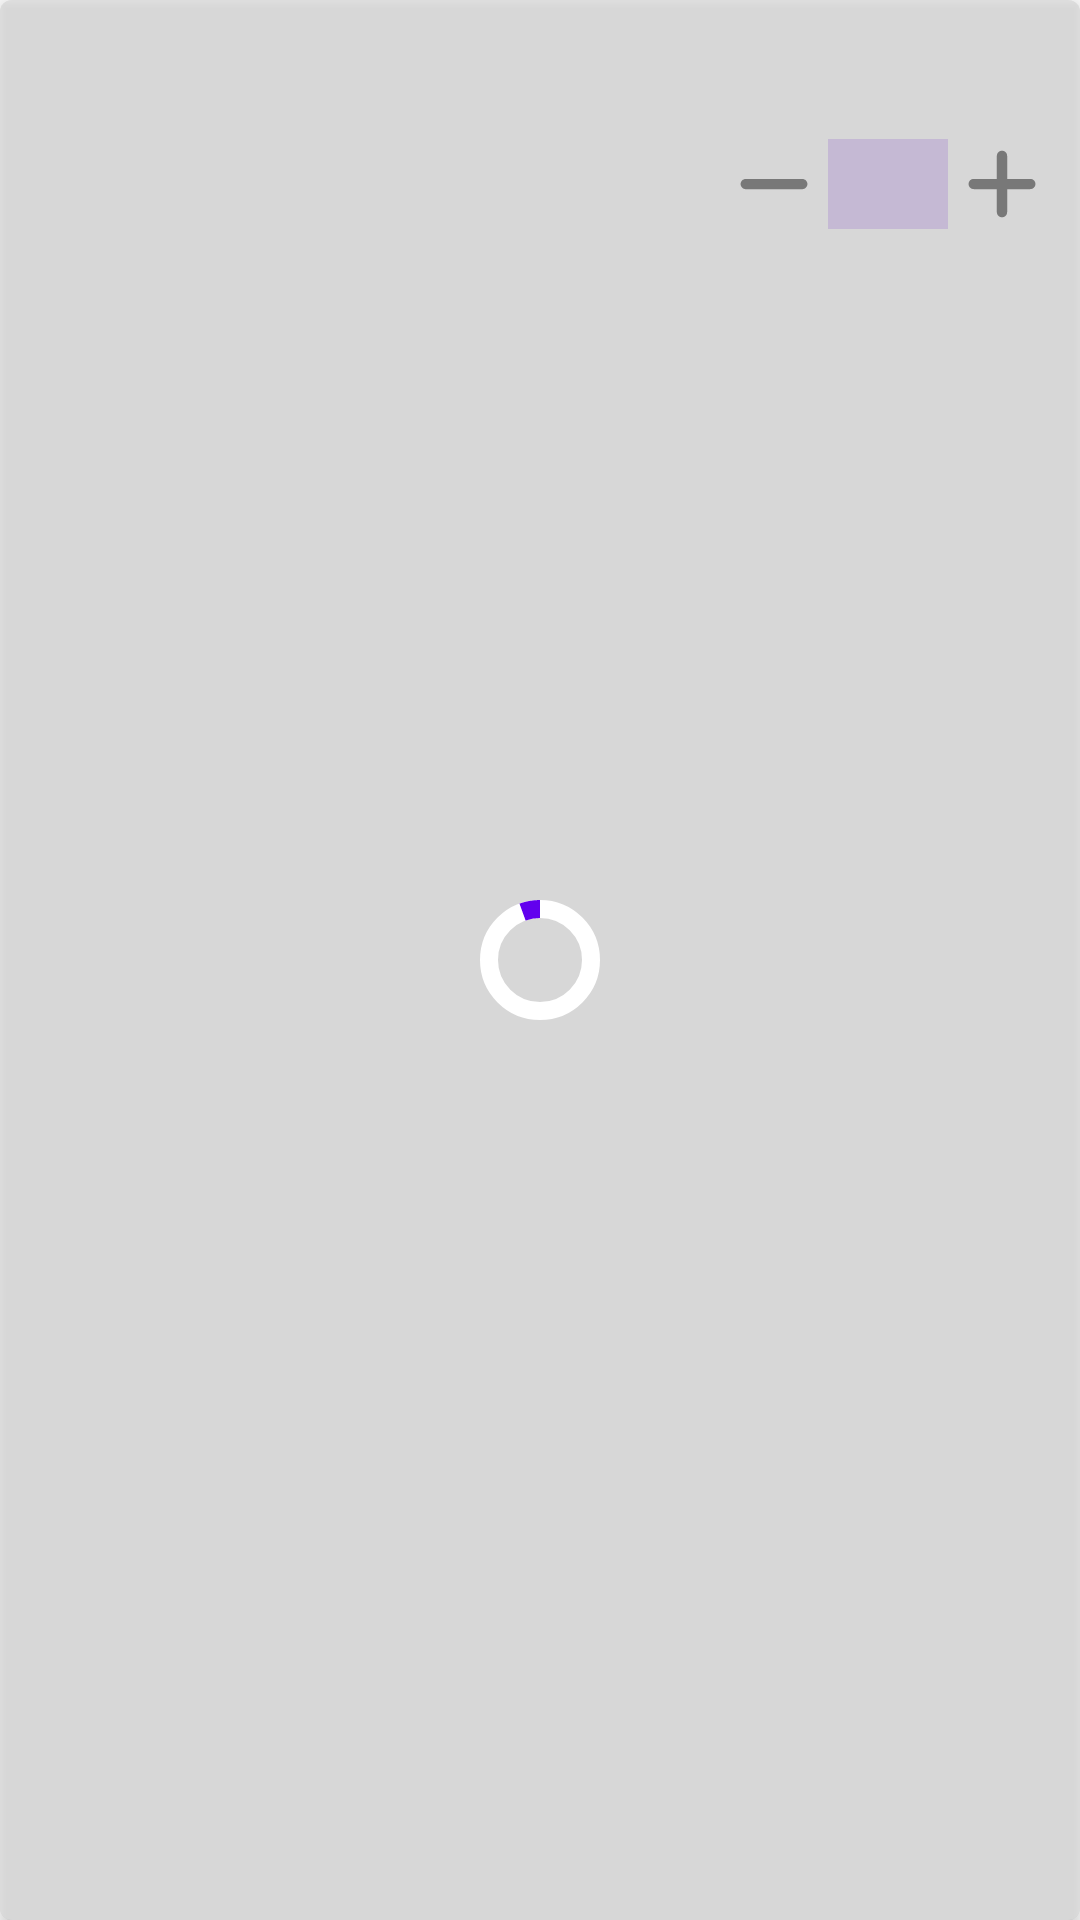

Here is an Android app screen rendered from its layout file. Give the layout XML and the strings, colors and styles it references.
<!-- AndroidManifest.xml: application theme Theme.MVVMExample -->
<!-- res/layout/basket_shopping_list_item.xml -->
<?xml version="1.0" encoding="utf-8"?>
<com.google.android.material.card.MaterialCardView xmlns:android="http://schemas.android.com/apk/res/android"
    xmlns:app="http://schemas.android.com/apk/res-auto"
    xmlns:tools="http://schemas.android.com/tools"
    android:id="@+id/basket_product_card"
    android:layout_width="match_parent"
    android:layout_height="wrap_content"
    android:layout_margin="@dimen/margin_general_8"
    android:clickable="false"
    android:focusable="true"
    app:cardElevation="@dimen/card_elevation_4">

    <include
        android:id="@+id/loader_layout"
        layout="@layout/layout_loader"
        android:layout_width="match_parent"
        android:layout_height="match_parent"
        app:layout_constraintBottom_toBottomOf="parent"
        app:layout_constraintEnd_toEndOf="parent"
        app:layout_constraintStart_toStartOf="parent"
        app:layout_constraintTop_toTopOf="parent" />

    <androidx.constraintlayout.widget.ConstraintLayout
        android:layout_width="match_parent"
        android:layout_height="wrap_content"
        android:minHeight="@dimen/basket_product_constraint_min_height">

        <ImageView
            android:id="@+id/basket_product_image_view"
            android:layout_width="@dimen/basket_product_image_view_width"
            android:layout_height="0dp"
            android:background="@drawable/round_outline_rect"
            android:contentDescription="@string/img_desc"
            android:scaleType="centerCrop"
            app:layout_constraintBottom_toBottomOf="parent"
            app:layout_constraintStart_toStartOf="parent"
            app:layout_constraintTop_toTopOf="parent"
            tools:srcCompat="@tools:sample/backgrounds/scenic" />

        <TextView
            android:id="@+id/basket_product_title_tv"
            android:layout_width="0dp"
            android:layout_height="wrap_content"
            android:layout_marginStart="@dimen/basket_product_title_tv_margin_start"
            android:layout_marginTop="@dimen/basket_product_title_tv_margin_top"
            android:layout_marginEnd="@dimen/basket_product_title_tv_margin_end"
            android:maxLines="2"
            android:minLines="1"
            android:textAppearance="@style/TextAppearance.MaterialComponents.Body1"
            android:textStyle="bold"
            app:layout_constraintEnd_toStartOf="@+id/basket_product_delete_btn"
            app:layout_constraintStart_toEndOf="@+id/basket_product_image_view"
            app:layout_constraintTop_toTopOf="parent"
            tools:text="Title product" />

        <TextView
            android:id="@+id/basket_product_discount_promotion_tv"
            android:layout_width="0dp"
            android:layout_height="wrap_content"
            android:layout_marginStart="@dimen/basket_product_title_tv_margin_start"
            android:layout_marginEnd="@dimen/basket_product_title_tv_margin_end"
            android:maxLines="2"
            android:minLines="1"
            android:textAppearance="@style/TextAppearance.MaterialComponents.Body1"
            android:textColor="@color/red"
            android:textSize="@dimen/text_size_12"
            android:textStyle="bold"
            android:visibility="gone"
            app:layout_constraintEnd_toStartOf="@+id/basket_product_delete_btn"
            app:layout_constraintStart_toEndOf="@+id/basket_product_image_view"
            app:layout_constraintTop_toBottomOf="@+id/basket_product_title_tv"
            tools:text="Descuento 2x1"
            tools:visibility="visible" />

        <ImageButton
            android:id="@+id/basket_product_delete_btn"
            android:layout_width="18dp"
            android:layout_height="22dp"
            android:layout_marginEnd="@dimen/basket_product_delete_btn_margin_end"
            android:background="@drawable/round_button"
            android:contentDescription="@string/img_desc"
            app:layout_constraintEnd_toEndOf="parent"
            app:layout_constraintTop_toTopOf="@+id/basket_product_title_tv"
            app:srcCompat="@drawable/ic_delete" />

        <TextView
            android:id="@+id/basket_product_price_tv"
            android:layout_width="wrap_content"
            android:layout_height="wrap_content"
            android:layout_marginStart="@dimen/basket_product_price_tv_margin_start"
            android:layout_marginTop="@dimen/basket_product_price_tv_margin_top"
            android:textAppearance="@style/TextAppearance.MaterialComponents.Body1"
            android:textColor="@color/purple_500"
            android:textStyle="bold"
            app:layout_constraintStart_toEndOf="@+id/basket_product_image_view"
            app:layout_constraintTop_toBottomOf="@+id/basket_product_discount_promotion_tv"
            tools:text="20€" />

        <TextView
            android:id="@+id/basket_product_price_discount_tv"
            android:layout_width="wrap_content"
            android:layout_height="wrap_content"
            android:layout_marginBottom="@dimen/margin_general"
            android:textColor="@color/view_bottom_sheet_modal"
            android:textSize="@dimen/text_size_12"
            android:visibility="gone"
            app:layout_constraintBottom_toBottomOf="parent"
            app:layout_constraintEnd_toEndOf="@+id/basket_product_price_tv"
            app:layout_constraintStart_toStartOf="@+id/basket_product_price_tv"
            app:layout_constraintTop_toBottomOf="@+id/basket_product_price_tv"
            tools:text="@string/product_actual_price_text"
            tools:visibility="visible" />

        <LinearLayout
            android:id="@+id/basket_product_quantity_buttons_layout"
            android:layout_width="wrap_content"
            android:layout_height="wrap_content"
            android:layout_marginEnd="@dimen/basket_product_quantity_buttons_layout_margin_end"
            android:background="@drawable/layout_background_rounded_corners"
            android:orientation="horizontal"
            app:layout_constraintBottom_toBottomOf="@+id/basket_product_price_discount_tv"
            app:layout_constraintEnd_toEndOf="parent"
            app:layout_constraintHorizontal_bias="1.0"
            app:layout_constraintStart_toEndOf="@id/basket_product_price_tv"
            app:layout_constraintTop_toTopOf="@+id/basket_product_price_tv">

            <ImageButton
                android:id="@+id/basket_product_minus_btn"
                android:layout_width="@dimen/basket_product_minus_btn_width"
                android:layout_height="@dimen/basket_product_minus_btn_height"
                android:layout_weight="1"
                android:background="@null"
                android:contentDescription="@string/img_desc"
                app:srcCompat="@drawable/ic_minus" />

            <TextView
                android:id="@+id/basket_product_quantity_text_view"
                android:layout_width="@dimen/basket_product_quantity_text_view_width"
                android:layout_height="match_parent"
                android:layout_weight="1"
                android:background="@color/purple_100"
                android:gravity="center_horizontal|center_vertical"
                android:textAppearance="@style/TextAppearance.MaterialComponents.Body1"
                android:textSize="@dimen/text_size_14"
                android:textStyle="bold"
                tools:text="2" />

            <ImageButton
                android:id="@+id/basket_product_plus_btn"
                android:layout_width="@dimen/basket_product_plus_btn_width"
                android:layout_height="@dimen/basket_product_plus_btn_height"
                android:layout_weight="1"
                android:background="@null"
                android:contentDescription="@string/img_desc"
                app:srcCompat="@drawable/ic_plus" />

        </LinearLayout>
    </androidx.constraintlayout.widget.ConstraintLayout>

</com.google.android.material.card.MaterialCardView>
<!-- res/layout/layout_loader.xml (included above) -->
<?xml version="1.0" encoding="utf-8"?>
<FrameLayout xmlns:android="http://schemas.android.com/apk/res/android"
    xmlns:app="http://schemas.android.com/apk/res-auto"
    android:id="@+id/loader_frame_layout"
    android:layout_width="match_parent"
    android:layout_height="match_parent"
    android:layout_gravity="center"
    android:background="@color/dark_gray"
    android:translationZ="2dp">

    <com.google.android.material.progressindicator.CircularProgressIndicator
        android:id="@+id/circular_loader"
        android:layout_width="wrap_content"
        android:layout_height="wrap_content"
        android:layout_gravity="center"
        android:indeterminate="true"
        app:indicatorColor="@color/purple_500"
        app:indicatorDirectionCircular="clockwise"
        app:trackColor="@color/white"
        app:trackThickness="6dp" />

</FrameLayout>
<!-- resources referenced by this layout -->
<resources>
  <color name="dark_gray">#55AAAAAA</color>
  <color name="purple_100">#E3CFFB</color>
  <color name="purple_500">#FF6200EE</color>
  <color name="red">#D40317</color>
  <color name="view_bottom_sheet_modal">#2C2C2C</color>
  <color name="white">#FFFFFFFF</color>
  <dimen name="basket_product_constraint_min_height">110dp</dimen>
  <dimen name="basket_product_delete_btn_margin_end">8dp</dimen>
  <dimen name="basket_product_image_view_width">110dp</dimen>
  <dimen name="basket_product_minus_btn_height">30dp</dimen>
  <dimen name="basket_product_minus_btn_width">36dp</dimen>
  <dimen name="basket_product_plus_btn_height">30dp</dimen>
  <dimen name="basket_product_plus_btn_width">36dp</dimen>
  <dimen name="basket_product_price_tv_margin_start">16dp</dimen>
  <dimen name="basket_product_price_tv_margin_top">8dp</dimen>
  <dimen name="basket_product_quantity_buttons_layout_margin_end">8dp</dimen>
  <dimen name="basket_product_quantity_text_view_width">40dp</dimen>
  <dimen name="basket_product_title_tv_margin_end">8dp</dimen>
  <dimen name="basket_product_title_tv_margin_start">16dp</dimen>
  <dimen name="basket_product_title_tv_margin_top">8dp</dimen>
  <dimen name="card_elevation_4">4dp</dimen>
  <dimen name="margin_general">16dp</dimen>
  <dimen name="margin_general_8">8dp</dimen>
  <dimen name="text_size_12">12sp</dimen>
  <dimen name="text_size_14">14sp</dimen>
  <!-- drawable ic_minus (drawable) -->
  <vector xmlns:android="http://schemas.android.com/apk/res/android"
      android:width="24dp"
      android:height="27.428572dp"
      android:tint="?attr/colorControlNormal"
      android:viewportWidth="448"
      android:viewportHeight="512">
      <path
          android:fillColor="@android:color/white"
          android:pathData="M432,256c0,17.7 -14.3,32 -32,32L48,288c-17.7,0 -32,-14.3 -32,-32s14.3,-32 32,-32l352,0c17.7,0 32,14.3 32,32z" />
  </vector>
  <!-- drawable ic_plus (drawable) -->
  <vector xmlns:android="http://schemas.android.com/apk/res/android"
      android:width="24dp"
      android:height="27.428572dp"
      android:tint="?attr/colorControlNormal"
      android:viewportWidth="448"
      android:viewportHeight="512">
      <path
          android:fillColor="@android:color/white"
          android:pathData="M256,80c0,-17.7 -14.3,-32 -32,-32s-32,14.3 -32,32V224H48c-17.7,0 -32,14.3 -32,32s14.3,32 32,32H192V432c0,17.7 14.3,32 32,32s32,-14.3 32,-32V288H400c17.7,0 32,-14.3 32,-32s-14.3,-32 -32,-32H256V80z" />
  </vector>
  <!-- drawable round_button (drawable) -->
  <?xml version="1.0" encoding="utf-8"?>
  <selector xmlns:android="http://schemas.android.com/apk/res/android">
      <item android:state_pressed="false">
          <shape android:shape="oval">
              <size android:width="24dp" android:height="24dp" />
              <solid android:color="@color/transparent" />
          </shape>
      </item>
      <item android:state_pressed="true">
          <shape android:shape="oval">
              <size android:width="24dp" android:height="24dp" />
              <solid android:color="@color/purple_500" />
          </shape>
      </item>
  </selector>
  <string name="img_desc">Image description</string>
  <string name="product_actual_price_text"><strike>20€</strike></string>
  <style name="Theme.MVVMExample" parent="Theme.MaterialComponents.DayNight.NoActionBar">
          
          <item name="colorPrimary">@color/purple_500</item>
          <item name="colorPrimaryVariant">@color/purple_700</item>
          <item name="colorOnPrimary">@color/white</item>
          
          <item name="colorSecondary">@color/teal_200</item>
          <item name="colorSecondaryVariant">@color/teal_700</item>
          <item name="colorOnSecondary">@color/black</item>
          
          <item name="android:statusBarColor" tools:targetApi="l">?attr/colorPrimaryVariant</item>
          
      </style>
  <color name="transparent">#00000000</color>
  <color name="purple_700">#FF3700B3</color>
  <color name="teal_200">#FF03DAC5</color>
  <color name="teal_700">#FF018786</color>
  <color name="black">#FF000000</color>
</resources>
